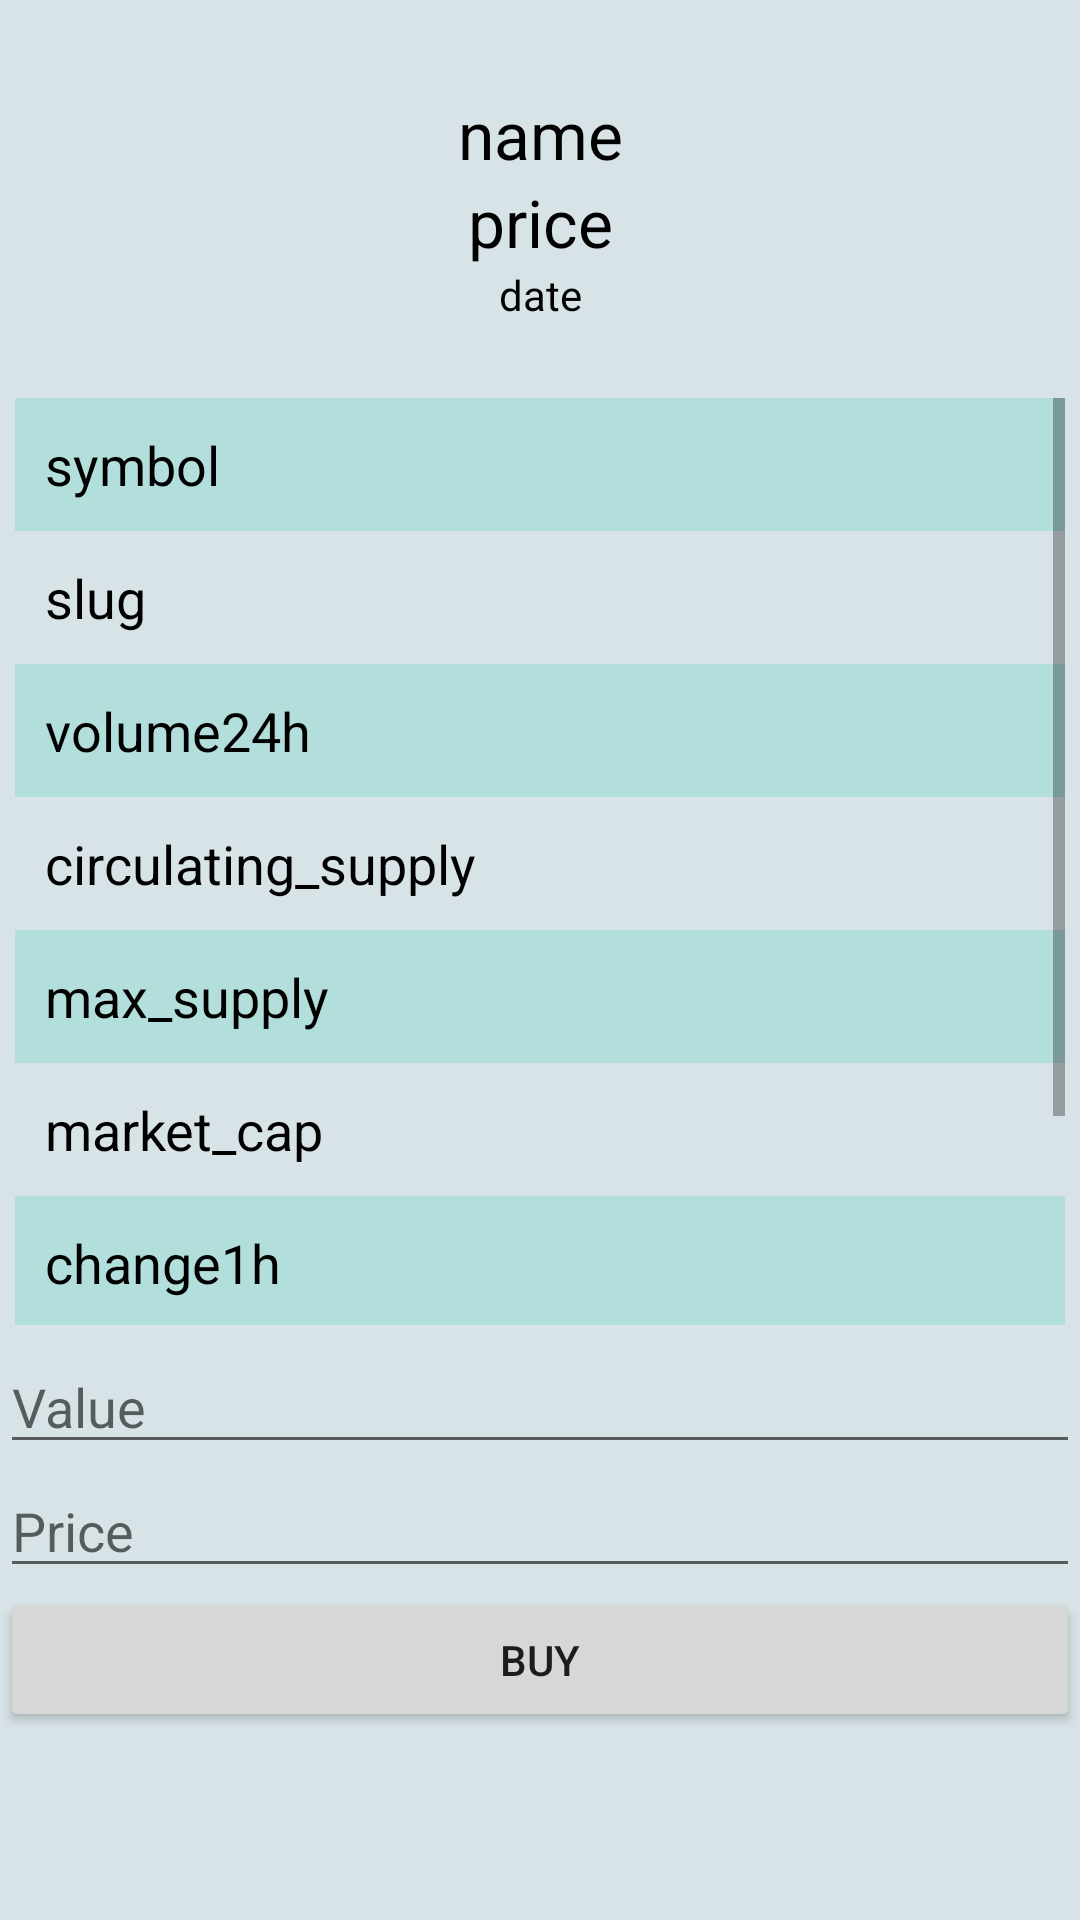

Write the Android layout XML for this screen, with the resource values it uses.
<!-- AndroidManifest.xml: application theme Theme.TRCryptocurrency -->
<!-- res/layout/activity_detail_crypto.xml -->
<?xml version="1.0" encoding="utf-8"?>
<LinearLayout xmlns:android="http://schemas.android.com/apk/res/android"
    xmlns:tools="http://schemas.android.com/tools"
    android:layout_width="match_parent"
    android:layout_height="match_parent"
    android:background="@color/serasi1"
    android:orientation="vertical"
    tools:context=".DetailCrypto">


    <TextView
        android:id="@+id/name"
        android:layout_width="match_parent"
        android:layout_height="wrap_content"
        android:layout_marginTop="30dp"
        android:gravity="center"
        android:text="name"
        android:textAppearance="@android:style/TextAppearance.Large"
        android:textColor="@color/black" />

    <TextView
        android:id="@+id/price"
        android:layout_width="match_parent"
        android:layout_height="wrap_content"
        android:gravity="center"
        android:text="price"
        android:textAppearance="@android:style/TextAppearance.Large"
        android:textColor="@color/black" />

    <TextView
        android:id="@+id/date"
        android:layout_width="match_parent"
        android:layout_height="wrap_content"
        android:layout_marginBottom="20dp"
        android:gravity="center"
        android:text="date"
        android:textAppearance="@android:style/TextAppearance.Small"
        android:textColor="@color/black" />

    <LinearLayout
        android:layout_width="match_parent"
        android:layout_height="150pt"
        android:layout_margin="5dp"
        android:background="@color/serasi1"

        android:orientation="vertical">

        <ScrollView
            android:layout_width="match_parent"
            android:layout_height="match_parent">

            <LinearLayout
                android:layout_width="match_parent"
                android:layout_height="wrap_content"
                android:orientation="vertical">

                <TextView
                    android:id="@+id/symbol"
                    android:layout_width="match_parent"
                    android:layout_height="wrap_content"
                    android:background="#b2dfdb"
                    android:padding="10dp"
                    android:text="symbol"
                    android:textAppearance="@android:style/TextAppearance.Medium"
                    android:textColor="@color/black" />


                <TextView
                    android:id="@+id/slug"
                    android:layout_width="match_parent"
                    android:layout_height="wrap_content"
                    android:padding="10dp"
                    android:text="slug"
                    android:textAppearance="@android:style/TextAppearance.Medium"
                    android:textColor="@color/black" />


                <TextView
                    android:id="@+id/volume24h"
                    android:layout_width="match_parent"
                    android:layout_height="wrap_content"
                    android:padding="10dp"
                    android:background="#b2dfdb"
                    android:text="volume24h"
                    android:textAppearance="@android:style/TextAppearance.Medium"
                    android:textColor="@color/black" />




                <TextView
                    android:id="@+id/circulating_supply"
                    android:layout_width="match_parent"
                    android:layout_height="wrap_content"
                    android:padding="10dp"
                    android:text="circulating_supply"
                    android:textAppearance="@android:style/TextAppearance.Medium"
                    android:textColor="@color/black" />

                <TextView
                    android:id="@+id/max_supply"
                    android:layout_width="match_parent"
                    android:layout_height="wrap_content"
                    android:background="#b2dfdb"
                    android:padding="10dp"
                    android:text="max_supply"
                    android:textAppearance="@android:style/TextAppearance.Medium"
                    android:textColor="@color/black" />



                <TextView
                    android:id="@+id/market_cap"
                    android:layout_width="match_parent"
                    android:layout_height="wrap_content"
                    android:padding="10dp"
                    android:text="market_cap"
                    android:textAppearance="@android:style/TextAppearance.Medium"
                    android:textColor="@color/black" />

                <TextView
                    android:id="@+id/change1h"
                    android:layout_width="match_parent"
                    android:layout_height="wrap_content"
                    android:background="#b2dfdb"
                    android:padding="10dp"
                    android:text="change1h"
                    android:textAppearance="@android:style/TextAppearance.Medium"
                    android:textColor="@color/black" />


                <TextView
                    android:id="@+id/change24h"
                    android:layout_width="match_parent"
                    android:layout_height="wrap_content"
                    android:padding="10dp"
                    android:text="change24h"
                    android:textAppearance="@android:style/TextAppearance.Medium"
                    android:textColor="@color/black" />


                <TextView
                    android:id="@+id/change7d"
                    android:layout_width="match_parent"
                    android:layout_height="wrap_content"
                    android:background="#b2dfdb"
                    android:padding="10dp"
                    android:text="change7d"
                    android:textAppearance="@android:style/TextAppearance.Medium"
                    android:textColor="@color/black" />


            </LinearLayout>
        </ScrollView>

    </LinearLayout>
    <EditText
        android:clickable="true"
        android:hint="Value"
        android:layout_width="match_parent"
        android:layout_height="wrap_content"
        android:inputType="numberDecimal"/>

    <EditText
        android:hint="@string/price"
        android:clickable="false"
        android:layout_width="match_parent"
        android:layout_height="wrap_content"
        android:inputType="numberDecimal"
        />

    <Button
        android:text="buy"
        android:layout_width="match_parent"
        android:layout_height="wrap_content"/>
</LinearLayout>
<!-- resources referenced by this layout -->
<resources>
  <color name="black">#FF000000</color>
  <color name="serasi1">#d8e3e7</color>
  <string name="price">Price</string>
  <style name="Theme.TRCryptocurrency" parent="Theme.MaterialComponents.DayNight.DarkActionBar">
          
          <item name="colorPrimary">@color/purple_500</item>
          <item name="colorPrimaryVariant">@color/purple_700</item>
          <item name="colorOnPrimary">@color/white</item>
          
          <item name="colorSecondary">@color/teal_200</item>
          <item name="colorSecondaryVariant">@color/teal_700</item>
          <item name="colorOnSecondary">@color/black</item>
          
          <item name="android:statusBarColor" tools:targetApi="l">?attr/colorPrimaryVariant</item>
          
      </style>
  <color name="purple_500">#FF6200EE</color>
  <color name="purple_700">#FF3700B3</color>
  <color name="white">#FFFFFFFF</color>
  <color name="teal_200">#FF03DAC5</color>
  <color name="teal_700">#FF018786</color>
</resources>
